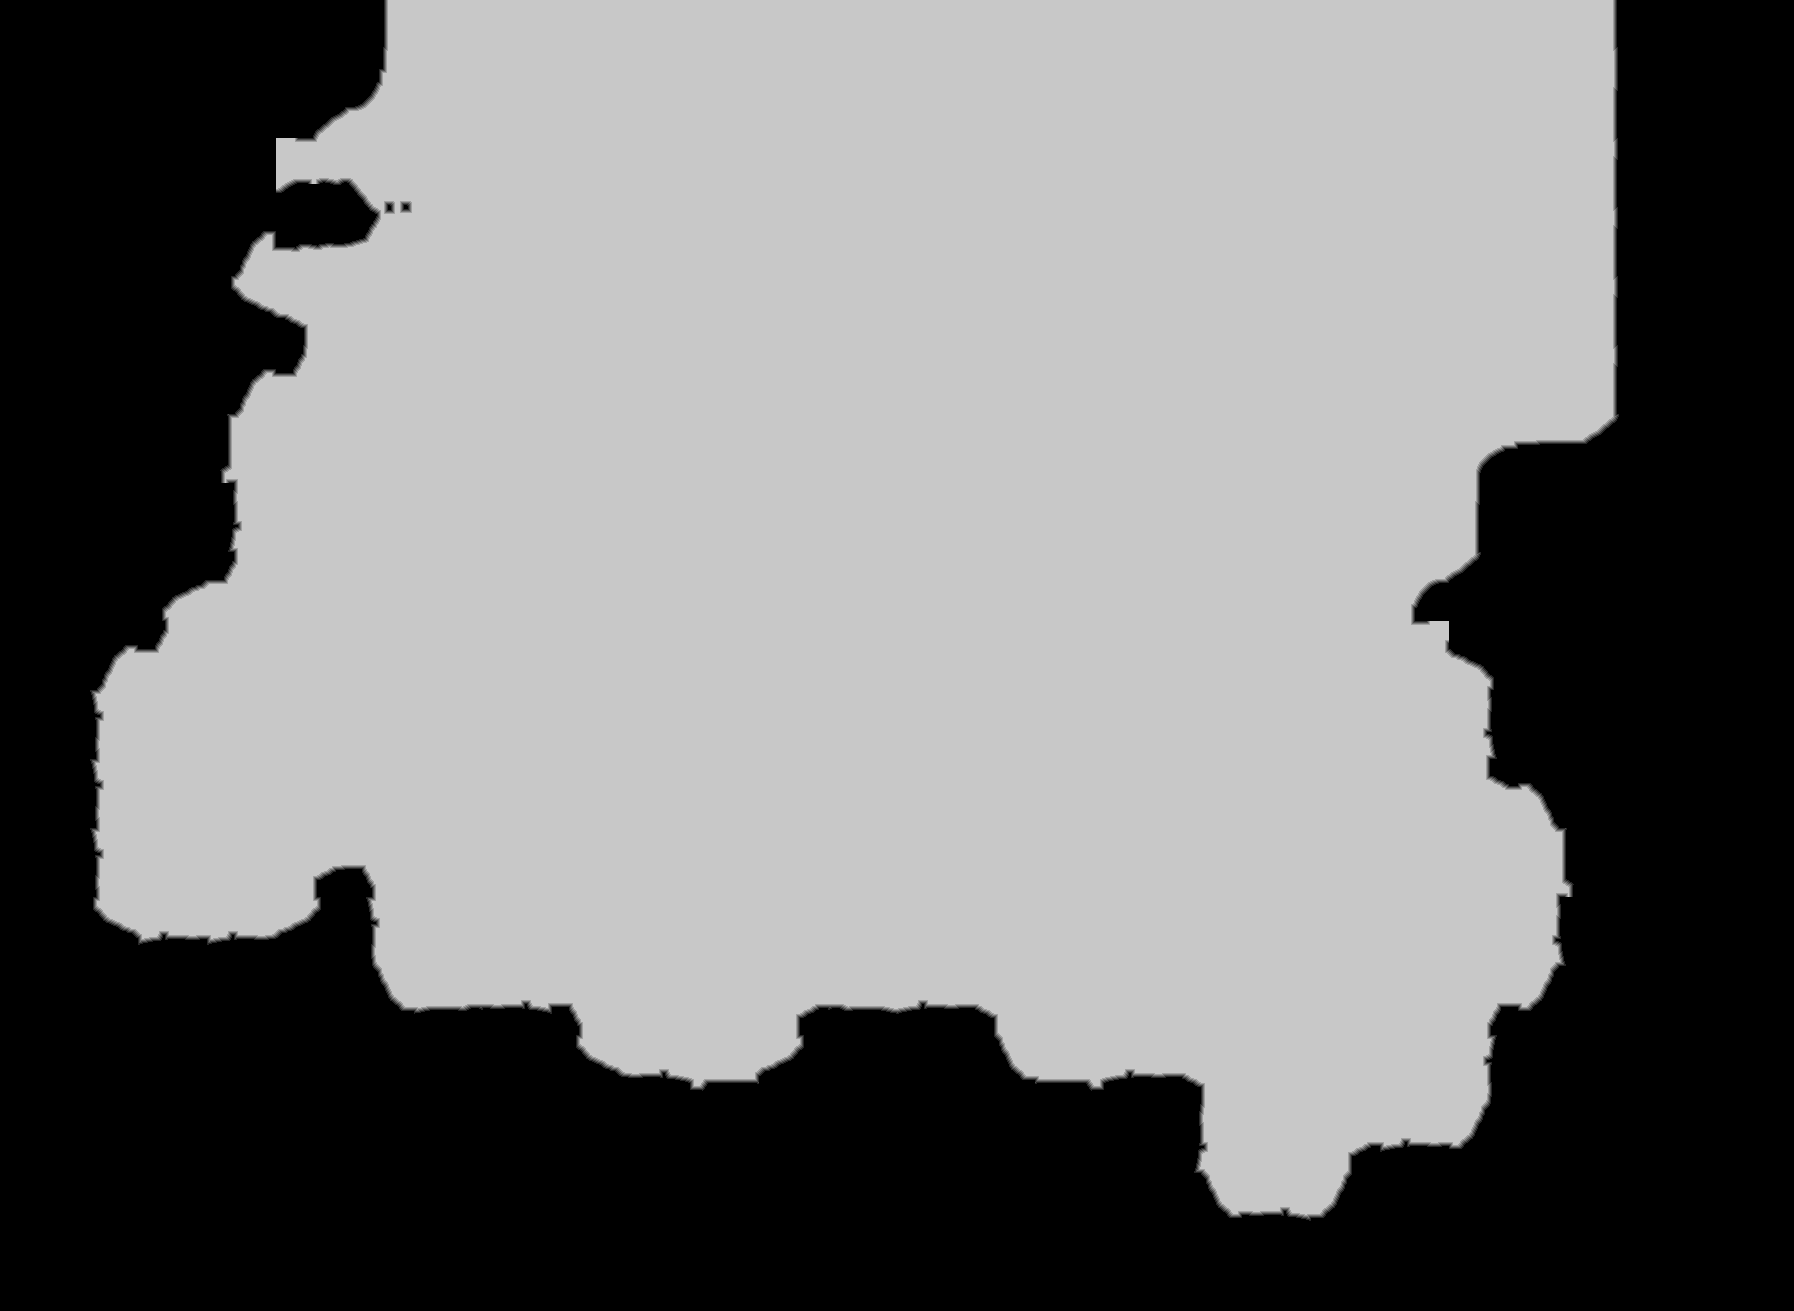

Values plotted in this chart, from the file beside it:
source	tdt_hull ranged
truth	truth_2defcfff3f0.tsv
width	1794
height	1311
nibble	0	941490
nibble	1	5745
nibble	2	5725
nibble	3	5717
nibble	4	5736
nibble	5	1387521
